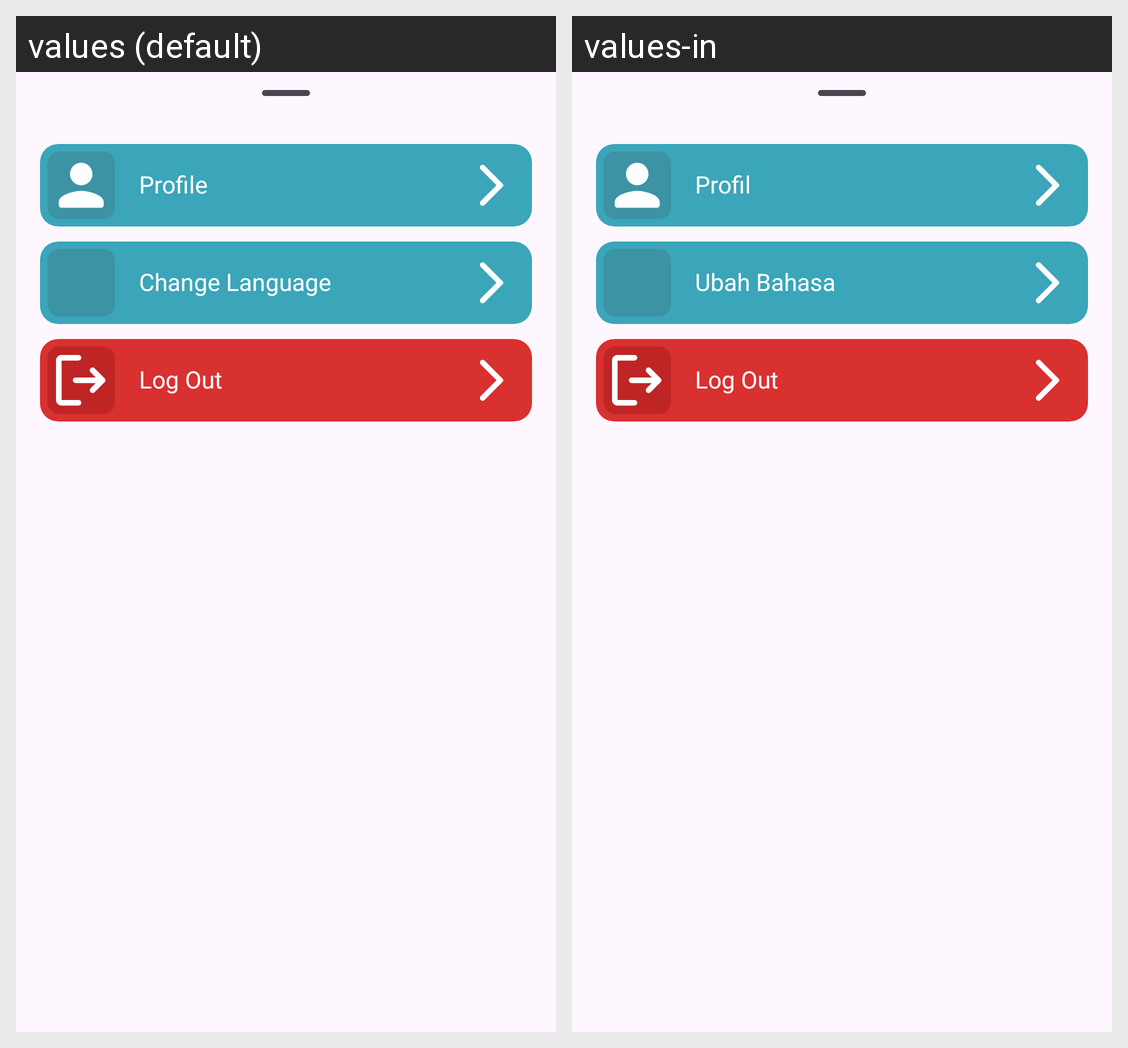

Translations of the strings shown on this Android screen, per locale in the grid:
Android screen res/layout/profile_bottom_sheet_layout.xml rendered under 2 locales, left to right: values (default), values-in. Device: Nexus 5 (rendered at 1080×1920; each locale shown at half size, 540×960, under a caption strip naming it); theme Theme.MyStoryApp.
Strings drawn on this screen, with the default value and each locale's value (text and hints the layout hard-codes, and strings that could not be matched under every locale, appear in the picture but are not listed):

profile
  values: Profile
  values-in: Profil

change_lang
  values: Change Language
  values-in: Ubah Bahasa

logout
  values: Log Out
  values-in: Log Out
